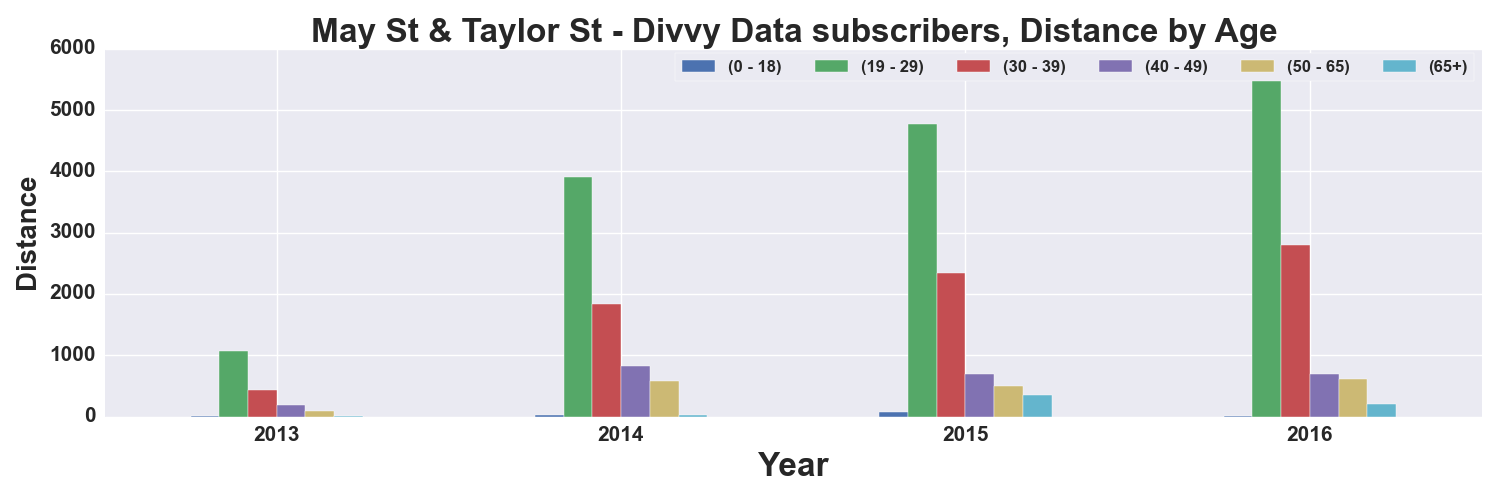

Values plotted in this chart, from the file beside it:
, START TIME YEAR, DISTANCE_Miles, DISTANCE_Miles, DISTANCE_Miles, DISTANCE_Miles, DISTANCE_Miles, DISTANCE_Miles
AGE_GROUP, , 0 - 18, 19 - 29, 30 - 39, 40 - 49, 50 - 65, 65+
0, 2013, 9.363, 1067, 438, 192.8, 88.42, 8.754
1, 2014, 19.53, 3905, 1832, 831.1, 576.9, 31.27
2, 2015, 71, 4766, 2336, 688.4, 499.7, 355.3
3, 2016, 13.18, 5724, 2804, 695.8, 613.9, 205.3
